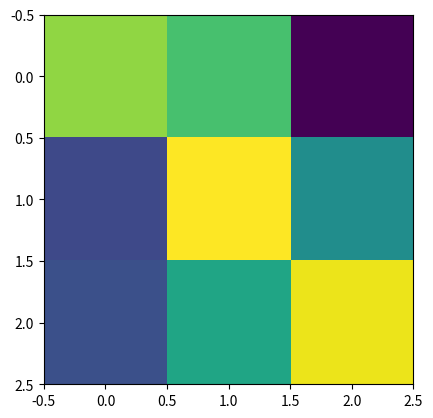

Source code (Python):
import numpy as np
import matplotlib.pyplot as plt
import scipy
import scipy.special
from sympy.physics.quantum.matrixutils import scipy



def second_derivation_spherical_jn(n, z):
    r"""
    The second derivation of nth spherical Bessel function

    :param n: order of spherical Bessel function
    :param z: argument of spherical Bessel function
    :return: function
    """

    if n == 0:
        return - scipy.special.spherical_jn(1, z, derivative=True)
    else:
        return scipy.special.spherical_jn(n - 1, z, derivative=True) - \
               (n + 1) / z * scipy.special.spherical_jn(n, z, derivative=True) + \
               (n + 1) / z / z * scipy.special.spherical_jn(n, z)


def coef_Qn(p0, n):
    r"""
    Coefficient Q_n in decomposition of (plane) wave
    Expression (9) from [http://dx.doi.org/10.1121/1.4773924 - Sapozhnikov]

    :param p0: amplitude of incident wave
    :param n: number of coefficient
    :return: nth coefficient
    """
    return p0 * 1j ** n * (2 * n + 1)


def coef_Gn(n, c_t, c_l, w, a, ro, ro_s):
    r"""
    Coefficient Г_n to express coefficient c_n in composition of scattered wave
    Expression (13) from [http://dx.doi.org/10.1121/1.4773924 - Sapozhnikov]

    :param n: number of coefficient
    :param c_t: longitudinal wave velocity of sphere material
    :param c_l: shear wave velocity of sphere material
    :param w: radial frequency of incident wave
    :param a: radius of the sphere
    :param ro: fluid density
    :param ro_s: sphere density
    :return: nth coefficient
    """

    k_t = w / c_t
    k_l = w / c_l
    sigma = (c_l * c_l / 2 - c_t * c_t) / (c_l * c_l - c_t * c_t)
    a_n = scipy.special.spherical_jn(n, k_l * a) - \
          k_l * a * scipy.special.spherical_jn(n, k_l * a, derivative=True)
    b_n = (n * n + n - 2) * scipy.special.spherical_jn(n, k_t * a) + \
          k_t * k_t * a * a * second_derivation_spherical_jn(n, k_t * a)
    xi_n = k_l * a * scipy.special.spherical_jn(n, k_l * a, derivative=True)
    d_n = 2 * n * (n + 1) * scipy.special.spherical_jn(n, k_t * a)
    eps_n = k_l * k_l * a * a * \
          (scipy.special.spherical_jn(n, k_l * a) * sigma / (1 - 2 * sigma) -
           second_derivation_spherical_jn(n, k_l * a))
    eta_n = 2 * n * (n + 1) * \
            (scipy.special.spherical_jn(n, k_t * a) -
             k_t * a * scipy.special.spherical_jn(n, k_t * a, derivative=True))
    return ro * k_t * k_t * a * a / 2 / ro_s * \
           (a_n * d_n + b_n * xi_n) / (a_n * eta_n + b_n * eps_n)


def coef_cn(n, c_t, c_l, w, k, a, ro, ro_s):
    r"""
    Coefficient c_n in decomposition of scattered wave
    Expression (12) from [http://dx.doi.org/10.1121/1.4773924 - Sapozhnikov]

    :param n: number of coefficient
    :param c_t: longitudinal wave velocity of sphere material
    :param c_l: shear wave velocity of sphere material
    :param w: radial frequency
    :param k: wave vector
    :param a: radius of sphere
    :param ro: fluid density
    :param ro_s: sphere density
    :return: nth coefficient
    """
    return (coef_Gn(n, c_t, c_l, w, a, ro, ro_s) * scipy.special.spherical_jn(n, k * a) -
          k * a * scipy.special.spherical_jn(n, k * a, derivative=True)) / \
         (coef_Gn(n, c_t, c_l, w, a, ro, ro_s) * scipy.special.hankel1(n, k * a) -
          k * a * scipy.special.h1vp(n, k * a, 1))


def incident_wave_decomposition(x, y, z, k, p0, N):
    r"""
    Decomposition of plane wave
    Expression (7) from [http://dx.doi.org/10.1121/1.4773924 - Sapozhnikov]

    :param x: x - coordinate
    :param y: y - coordinate
    :param z: z - coordinate
    :param k: wave vector
    :param p0: amplitude of wave
    :param N: number of terms in sum (decomposition)
    :return: decomposition of plane wave
    """
    r = np.sqrt(x * x + y * y + z * z)
    p_i = 0
    for n in range(N):
        p_i += coef_Qn(p0, n) * scipy.special.lpmv(0, n, z / r) * \
               scipy.special.spherical_jn(n, k * r)
    return p_i


def scattered_field(x, y, z, p0, c_t, c_l, w, k, a, ro, ro_s, N):
    r"""
    Decomposition of scattered field on sphere
    Expression (11) from [http://dx.doi.org/10.1121/1.4773924 - Sapozhnikov]

    :param x: x - coordinate
    :param y: y - coordinate
    :param z: z - coordinate
    :param p0: amplitude of wave
    :param c_t: longitudinal wave velocity of sphere material
    :param c_l: shear wave velocity of sphere material
    :param w: radial frequency
    :param k: wave vector
    :param a: radius of sphere
    :param ro: fluid density
    :param ro_s: sphere density
    :param N: number of terms in sum (decomposition)
    :return: scattered on sphere field decomposition
    """
    r = np.sqrt(x * x + y * y + z * z)
    p_s = 0
    for n in range(N):
        p_s += coef_Qn(p0, n) * coef_cn(n, c_t, c_l, w, k, a, ro, ro_s) * \
               scipy.special.hankel1(n, k * r) * scipy.special.lpmv(0, n, z / r)
    return p_s


def radiation_force(p0, c_t, c_l, w, k, a, ro, ro_s, N):
    f_z = 0
    for n in range(N):
        f_z += (n + 1) * np.real(coef_cn(n, c_t, c_l, w, k, a, ro, ro_s) +
                                 np.conj(coef_cn(n + 1, c_t, c_l, w, k, a, ro, ro_s)) +
                                 2 * coef_cn(n, c_t, c_l, w, k, a, ro, ro_s) *
                                 np.conj(coef_cn(n + 1, c_t, c_l, w, k, a, ro, ro_s)))
    return - 2 * np.pi * p0 * p0 / ro / w / w

def count_field():
    r"""
    Simulatoin function:
    Plane wave scattering on sphere
    Theory in [http://dx.doi.org/10.1121/1.4773924 - Sapozhnikov]
    :return: field in point with coordinates(x, y, z)
    """
    # coordinates
    span_x = np.linspace(16, 19, 3)
    span_y = np.linspace(1, 10, 3)
    span_z = np.linspace(2, 8, 3)
    grid = np.vstack(np.meshgrid(span_x, span_y, span_z)).reshape(3, -1).T
    x = grid[:, 0]
    y = grid[:, 1]
    z = grid[:, 2]

    # parameters of the sphere
    a = 1
    ro_s = 1
    c_l = 1
    c_t = 3

    # parameters of fluid
    ro = 1

    # parameters of the field
    p0 = 1
    k = 1
    c = 300
    w = k * c

    # order of decomposition
    N = 3

    p_i = p0 * np.exp(1j * k * z)
    p_s = scattered_field(x, y, z, p0, c_t, c_l, w, k, a, ro, ro_s, N)
    total_field = p_i + p_s

    # print values of total field for all coordinates
    print(total_field)

    # draw heat plot of amplitude of total field in Oxz slice for y = span_x[0] (axes are wrong) - it is in progress
    zx = np.asarray(np.abs(total_field[0:9])).reshape(3, 3)
    plt.imshow(zx)
    plt.show()


count_field()
